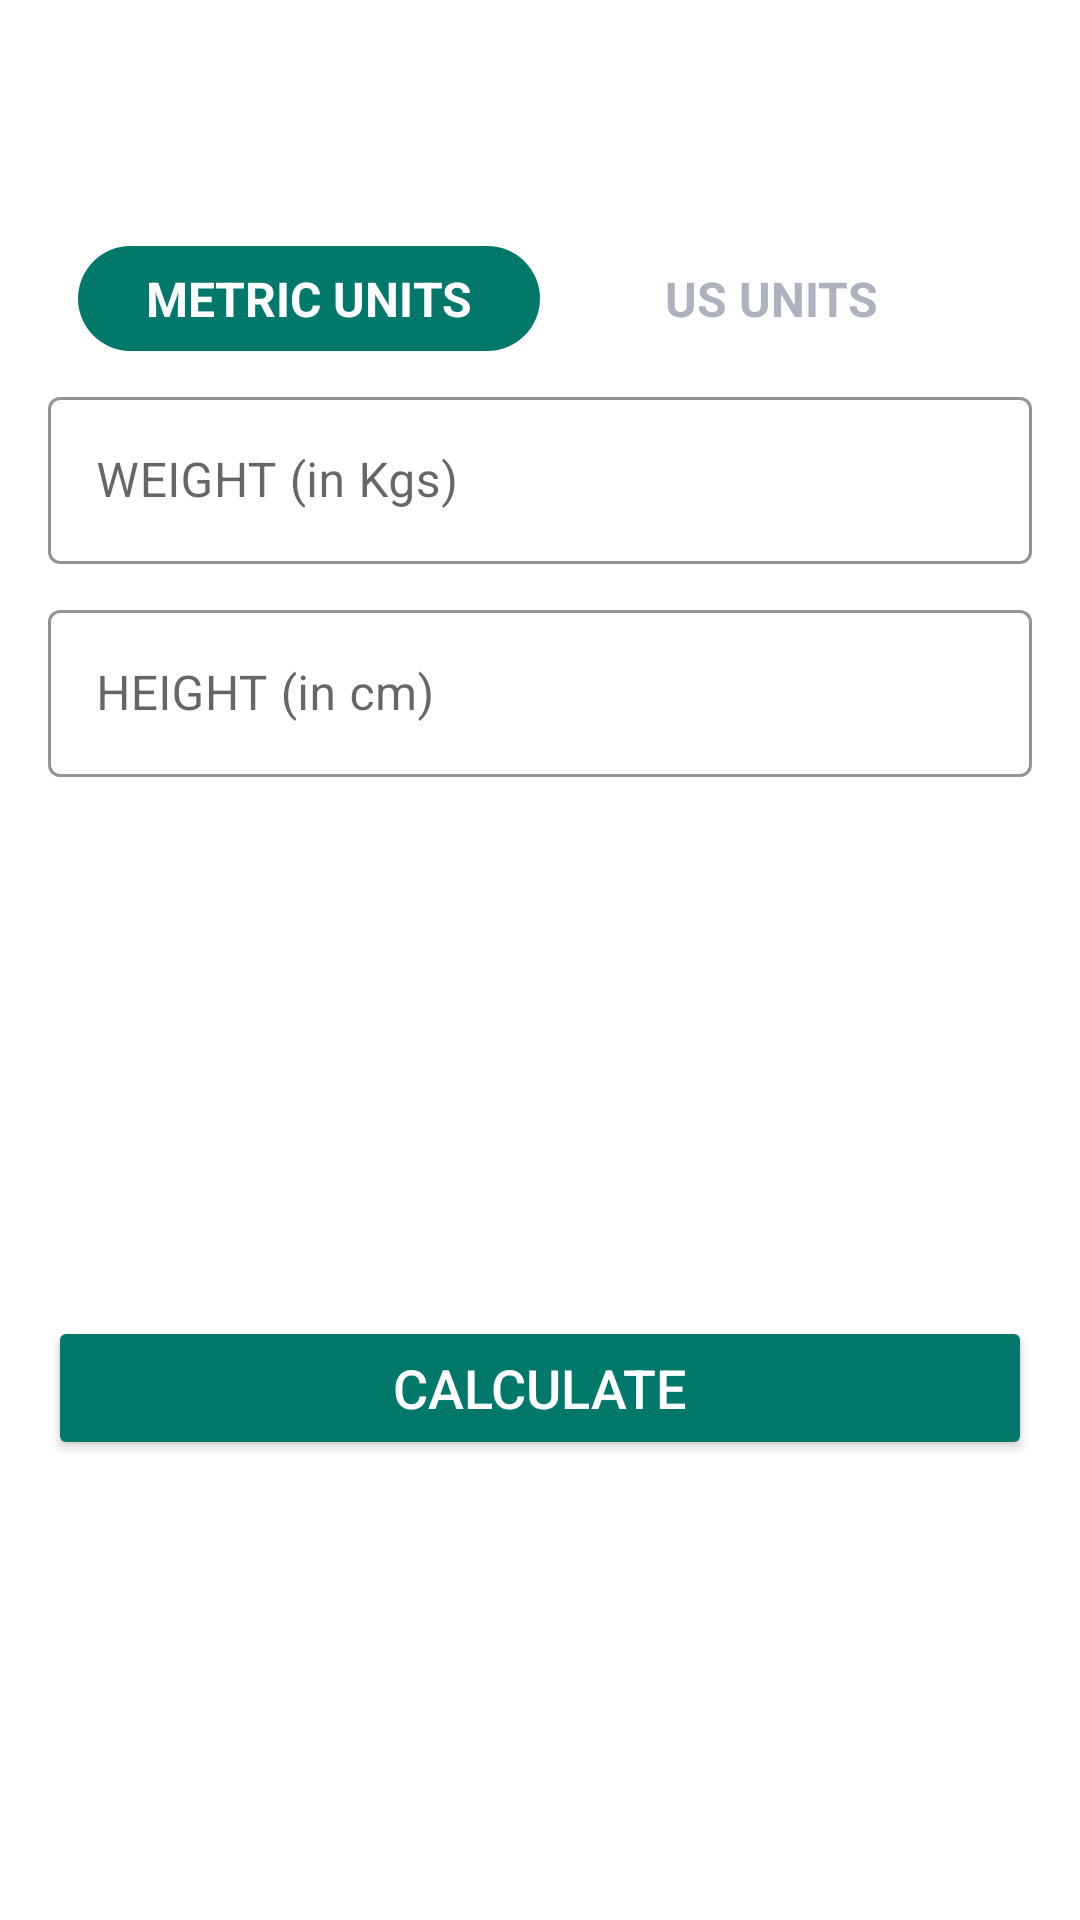

The Android layout XML behind this screen, and the referenced resources:
<!-- AndroidManifest.xml: application theme Theme.WorkoutApp -->
<!-- res/layout/activity_bmiactivity.xml -->
<?xml version="1.0" encoding="utf-8"?>
<RelativeLayout xmlns:android="http://schemas.android.com/apk/res/android"
    xmlns:app="http://schemas.android.com/apk/res-auto"
    xmlns:tools="http://schemas.android.com/tools"
    android:layout_width="match_parent"
    android:layout_height="match_parent"
    android:orientation="vertical"
    android:padding="16dp"
    tools:context=".BMIActivity">

    <androidx.appcompat.widget.Toolbar
        android:id="@+id/toolbar_BMI"
        android:layout_width="match_parent"
        android:layout_height="?android:attr/actionBarSize"
        android:background="@color/white" />

    <RadioGroup
        android:id="@+id/rgUnits"
        android:layout_width="match_parent"
        android:layout_height="wrap_content"
        android:layout_below="@id/toolbar_BMI"
        android:layout_margin="10dp"
        android:background="@drawable/drawable_radio_group_tab_background"
        android:orientation="horizontal">

        <RadioButton
            android:id="@+id/rbMetricsUnit"
            android:layout_width="0dp"
            android:layout_height="35dp"
            android:layout_weight="0.50"
            android:background="@drawable/drawable_unit_tab_selector"
            android:button="@null"
            android:checked="true"
            android:gravity="center"
            android:text="@string/metric_units"
            android:textColor="@drawable/drawable_unit_tab_text_color_selector"
            android:textSize="16sp"
            android:textStyle="bold" />

        <RadioButton
            android:id="@+id/rbUSUnits"
            android:layout_width="0dp"
            android:layout_height="35dp"
            android:layout_weight="0.50"
            android:background="@drawable/drawable_unit_tab_selector"
            android:button="@null"
            android:checked="false"
            android:gravity="center"
            android:text="@string/us_units"
            android:textColor="@drawable/drawable_unit_tab_text_color_selector"
            android:textSize="16sp"
            android:textStyle="bold" />

    </RadioGroup>

    <com.google.android.material.textfield.TextInputLayout
        android:id="@+id/tilMetricUnitWeight"
        style="@style/Widget.MaterialComponents.TextInputLayout.OutlinedBox"
        android:layout_width="match_parent"
        android:layout_height="wrap_content"
        android:layout_below="@id/rgUnits"
        app:boxStrokeColor="@color/starGreen"
        app:hintTextColor="@color/starGreen">

        <androidx.appcompat.widget.AppCompatEditText
            android:id="@+id/ETMetricUnitWeight"
            android:layout_width="match_parent"
            android:layout_height="wrap_content"
            android:hint="@string/weight_in_kgs"
            android:inputType="numberDecimal"
            android:textSize="16sp" />

    </com.google.android.material.textfield.TextInputLayout>

    <com.google.android.material.textfield.TextInputLayout
        android:id="@+id/tilMetricUnitHeight"
        style="@style/Widget.MaterialComponents.TextInputLayout.OutlinedBox"
        android:layout_width="match_parent"
        android:layout_height="wrap_content"
        android:layout_below="@id/tilMetricUnitWeight"
        android:layout_marginTop="10dp"
        app:boxStrokeColor="@color/starGreen"
        app:hintTextColor="@color/starGreen">

        <androidx.appcompat.widget.AppCompatEditText
            android:id="@+id/ETMetricUnitHeight"
            android:layout_width="match_parent"
            android:layout_height="wrap_content"
            android:hint="@string/height_in_cm"
            android:inputType="numberDecimal"
            android:textSize="16sp" />

    </com.google.android.material.textfield.TextInputLayout>

    <com.google.android.material.textfield.TextInputLayout
        android:id="@+id/tilUSUnitWeight"
        style="@style/Widget.MaterialComponents.TextInputLayout.OutlinedBox"
        android:layout_width="match_parent"
        android:layout_height="wrap_content"
        android:layout_below="@id/rgUnits"
        android:visibility="gone"
        app:boxStrokeColor="@color/starGreen"
        app:hintTextColor="@color/starGreen"
        tools:visibility="visible">

        <androidx.appcompat.widget.AppCompatEditText
            android:id="@+id/ETUSUnitWeight"
            android:layout_width="match_parent"
            android:layout_height="wrap_content"
            android:hint="@string/weight_in_pounds"
            android:inputType="numberDecimal"
            android:textSize="16sp" />

    </com.google.android.material.textfield.TextInputLayout>

    <View
        android:id="@+id/view"
        android:layout_width="0dp"
        android:layout_height="1dp"
        android:layout_below="@id/tilMetricUnitWeight"
        android:layout_centerHorizontal="true"/>

    <com.google.android.material.textfield.TextInputLayout
        android:id="@+id/tilMetricUnitHeightFeet"
        style="@style/Widget.MaterialComponents.TextInputLayout.OutlinedBox"
        android:layout_width="wrap_content"
        android:layout_height="wrap_content"
        android:layout_below="@id/tilMetricUnitWeight"
        android:layout_alignParentStart="true"
        android:layout_marginTop="10dp"
        android:layout_marginEnd="10dp"
        android:layout_toStartOf="@id/view"
        android:visibility="gone"
        app:boxStrokeColor="@color/starGreen"
        app:hintTextColor="@color/starGreen"
        tools:visibility="visible">

        <androidx.appcompat.widget.AppCompatEditText
            android:id="@+id/ETMetricUnitHeightFeet"
            android:layout_width="match_parent"
            android:layout_height="wrap_content"
            android:hint="@string/feet"
            android:inputType="numberDecimal"
            android:textSize="16sp" />

    </com.google.android.material.textfield.TextInputLayout>

    <com.google.android.material.textfield.TextInputLayout
        android:id="@+id/tilMetricUnitHeightInch"
        style="@style/Widget.MaterialComponents.TextInputLayout.OutlinedBox"
        android:layout_width="wrap_content"
        android:layout_height="wrap_content"
        android:layout_below="@id/tilMetricUnitWeight"
        android:layout_alignParentEnd="true"
        android:layout_toEndOf="@+id/view"
        android:layout_marginTop="10dp"
        android:layout_marginStart="10dp"
        android:visibility="gone"
        app:boxStrokeColor="@color/starGreen"
        app:hintTextColor="@color/starGreen"
        tools:visibility="visible">

        <androidx.appcompat.widget.AppCompatEditText
            android:id="@+id/ETMetricUnitHeightInch"
            android:layout_width="match_parent"
            android:layout_height="wrap_content"
            android:hint="@string/inch"
            android:inputType="numberDecimal"
            android:textSize="16sp" />

    </com.google.android.material.textfield.TextInputLayout>


    <LinearLayout
        android:id="@+id/llDisplayBMIResult"
        android:layout_width="match_parent"
        android:layout_height="wrap_content"
        android:layout_below="@id/tilMetricUnitHeight"
        android:layout_marginTop="25dp"
        android:orientation="vertical"
        android:padding="5dp"
        android:visibility="invisible"
        tools:visibility="visible">

        <TextView
            android:id="@+id/tvYourBMI"
            android:layout_width="match_parent"
            android:layout_height="wrap_content"
            android:gravity="center"
            android:text="@string/your_bmi"
            android:textAllCaps="true"
            android:textSize="16sp" />

        <TextView
            android:id="@+id/tvBMIValue"
            android:layout_width="match_parent"
            android:layout_height="wrap_content"
            android:layout_marginTop="5dp"
            android:gravity="center"
            android:textSize="18sp"
            android:textStyle="bold"
            tools:text="15.00" />

        <TextView
            android:id="@+id/tvBMIType"
            android:layout_width="match_parent"
            android:layout_height="wrap_content"
            android:layout_marginTop="5dp"
            android:gravity="center"
            android:textSize="18sp"
            android:textStyle="normal"
            tools:text="Normal" />

        <TextView
            android:id="@+id/tvBMIDescription"
            android:layout_width="match_parent"
            android:layout_height="wrap_content"
            android:layout_marginTop="5dp"
            android:gravity="center"
            android:textSize="18sp"
            tools:text="Normal" />

    </LinearLayout>

    <Button
        android:id="@+id/btnCalculateUnit"
        android:layout_width="match_parent"
        android:layout_height="wrap_content"
        android:layout_below="@id/llDisplayBMIResult"
        android:layout_marginTop="35dp"
        android:backgroundTint="@color/starGreen"
        android:text="@string/calculateBMI"
        android:textColor="@color/white"
        android:textSize="18sp" />

</RelativeLayout>
<!-- resources referenced by this layout -->
<resources>
  <color name="starGreen">#00796B</color>
  <color name="white">#FFFFFFFF</color>
  <!-- drawable drawable_unit_tab_selector (drawable) -->
  <?xml version="1.0" encoding="utf-8"?>
  <selector xmlns:android="http://schemas.android.com/apk/res/android">
  
      <item android:state_checked="true">
          <shape android:shape="rectangle">
              <solid android:color="@color/starGreen" />
              <corners android:radius="30dp" />
          </shape>
      </item>
  
  </selector>
  <!-- drawable drawable_unit_tab_text_color_selector (drawable) -->
  <?xml version="1.0" encoding="utf-8"?>
  <selector xmlns:android="http://schemas.android.com/apk/res/android">
  
      <item android:color="@color/white"
          android:state_checked="true"/>
  
      <item android:color="#ADB3BE"
          android:state_checked="false"/>
  
  
  </selector>
  <string name="calculateBMI">CALCULATE</string>
  <string name="feet">HEIGHT(feet)</string>
  <string name="height_in_cm">HEIGHT (in cm)</string>
  <string name="inch">(inch)</string>
  <string name="metric_units">METRIC UNITS</string>
  <string name="us_units">US UNITS</string>
  <string name="weight_in_kgs">WEIGHT (in Kgs)</string>
  <string name="weight_in_pounds">WEIGHT (in pounds)</string>
  <string name="your_bmi">YOUR BMI</string>
  <style name="Theme.WorkoutApp" parent="Theme.MaterialComponents.DayNight.NoActionBar">
          
          <item name="colorPrimary">@color/purple_500</item>
          <item name="colorPrimaryVariant">@color/darkGreen</item>
          <item name="colorOnPrimary">@color/white</item>
          
          <item name="colorSecondary">@color/teal_200</item>
          <item name="colorSecondaryVariant">@color/teal_700</item>
          <item name="colorOnSecondary">@color/black</item>
          
          <item name="android:statusBarColor" tools:targetApi="l">?attr/colorPrimaryVariant</item>
          
      </style>
  <color name="purple_500">#00796B</color>
  <color name="darkGreen">#004D40</color>
  <color name="teal_200">#FF03DAC5</color>
  <color name="teal_700">#FF018786</color>
  <color name="black">#FF000000</color>
</resources>
